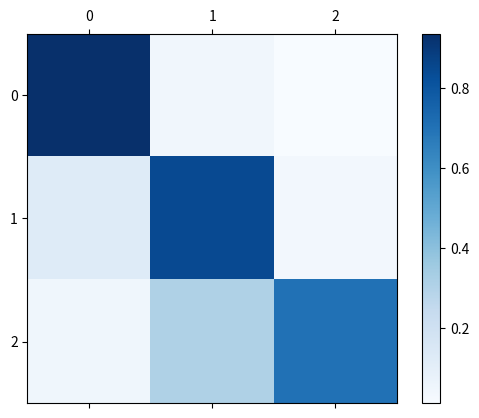

Generate this figure with matplotlib:
import numpy as np
import matplotlib.pyplot as plt
import pandas as pd
import matplotlib.ticker as ticker
import numpy as np


def softmax(x):
    '''Compute softmax values for each sets of scores in x.'''
    e_x = np.exp(x - np.max(x, axis=1)[:, np.newaxis])
    return e_x / e_x.sum(axis=1)


def plot_attention_headmap(data, columns, index, figname='attn.png', tick_spacing=1):
    df = pd.DataFrame(data, columns=columns, index=index)

    fig = plt.figure()

    ax = fig.add_subplot(111)

    cax = ax.matshow(df, interpolation='nearest', cmap='Blues')
    fig.colorbar(cax)

    ax.xaxis.set_major_locator(ticker.MultipleLocator(tick_spacing))
    ax.yaxis.set_major_locator(ticker.MultipleLocator(tick_spacing))

    ax.set_xticklabels([''] + list(df.columns))
    ax.set_yticklabels([''] + list(df.index))
    # plt.savefig(figname)
    plt.show()


if __name__ == '__main__':
    data = np.array([[5, 2, 1],
                     [4, 6, 3],
                     [2, 4, 5]])
    data = softmax(data)
    plot_attention_headmap(data, ['%d' % i for i in range(data.shape[1])], ['%d' % i for i in range(data.shape[0])])
    # for pytorch
    # plot_attention_headmap(data, ['%d' % i for i in range(data.size(1))], ['%d' % i for i in range(data.size(0))])
